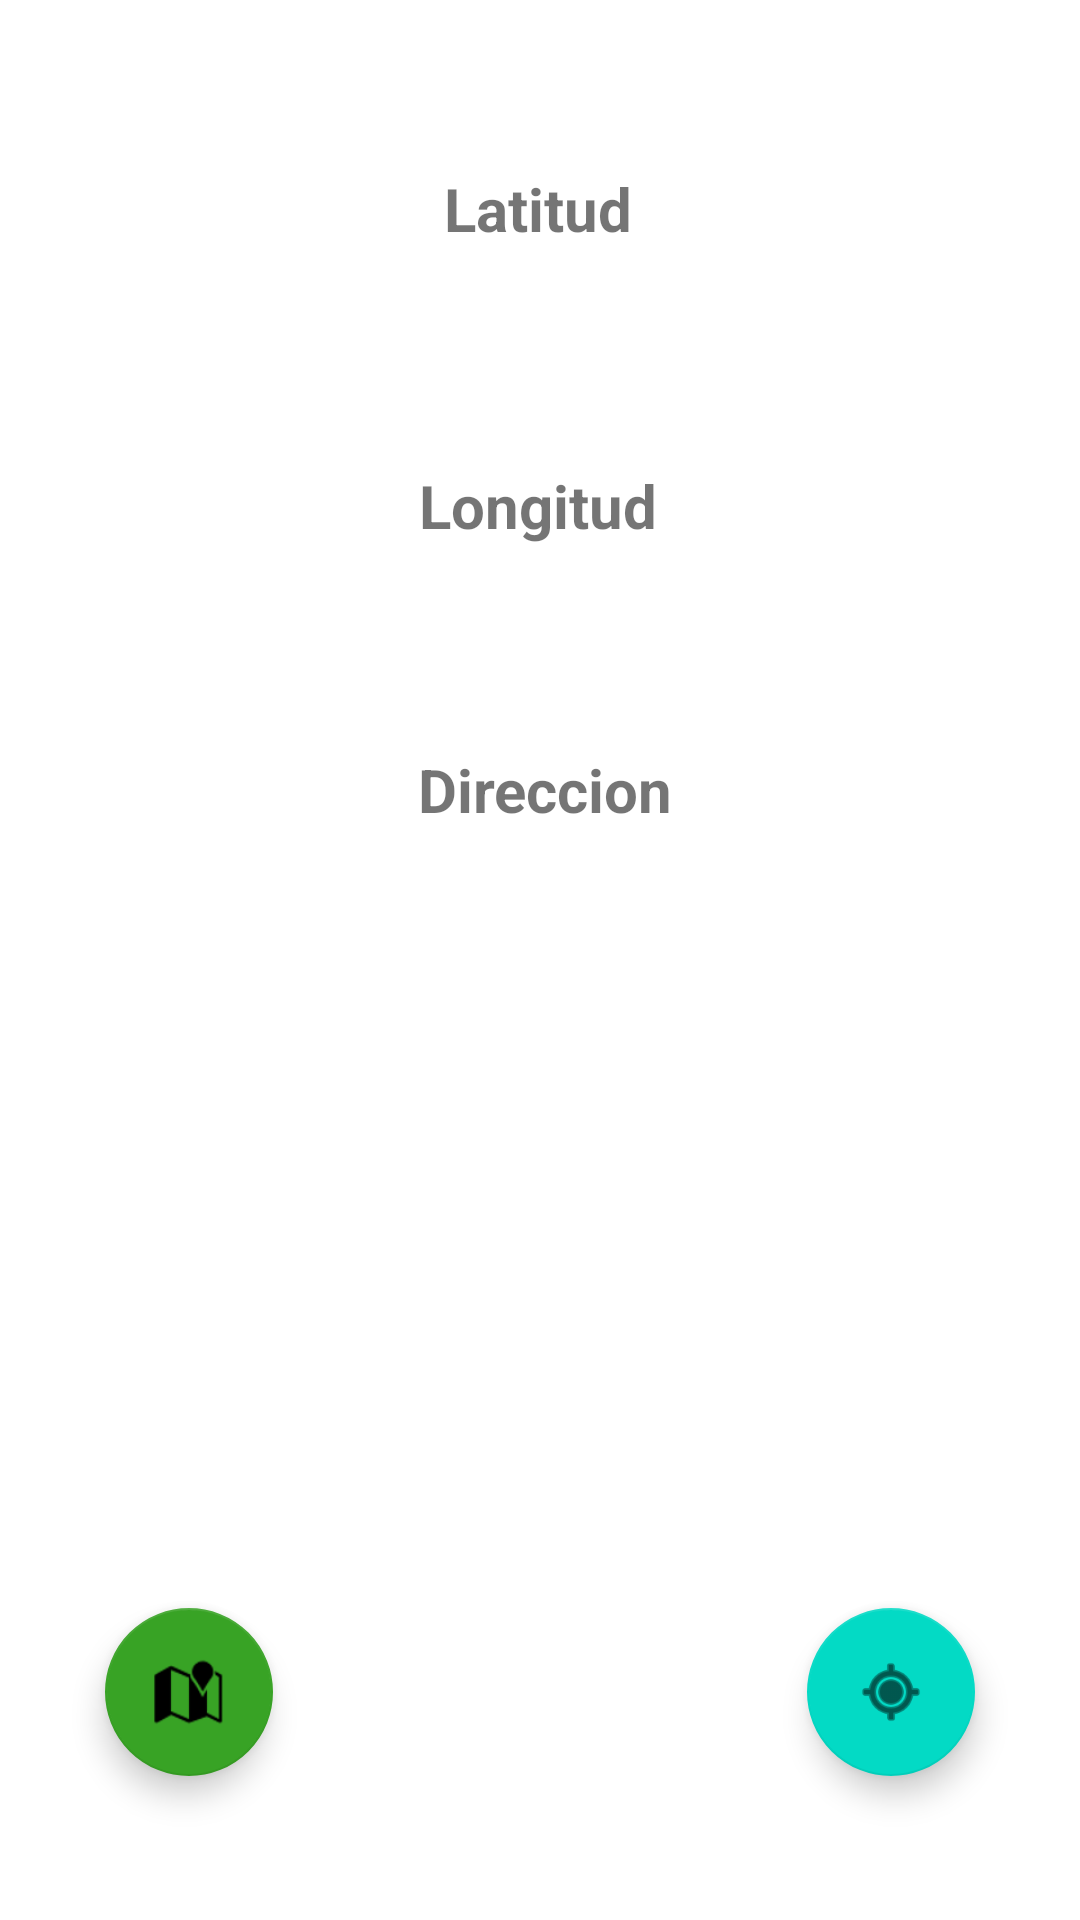

Layout XML and referenced resources for this Android screen:
<!-- AndroidManifest.xml: application theme Theme.Android_GPS -->
<!-- res/layout/activity_main.xml -->
<?xml version="1.0" encoding="utf-8"?>
<androidx.constraintlayout.widget.ConstraintLayout xmlns:android="http://schemas.android.com/apk/res/android"
    xmlns:app="http://schemas.android.com/apk/res-auto"
    xmlns:tools="http://schemas.android.com/tools"
    android:layout_width="match_parent"
    android:layout_height="match_parent"
    tools:context=".MainActivity">

    <TextView
        android:id="@+id/txtLatitude"
        android:layout_width="wrap_content"
        android:layout_height="wrap_content"
        android:layout_marginTop="56dp"
        android:text="Latitud"
        android:textSize="20sp"
        android:textStyle="bold"
        app:layout_constraintEnd_toEndOf="parent"
        app:layout_constraintHorizontal_bias="0.498"
        app:layout_constraintStart_toStartOf="parent"
        app:layout_constraintTop_toTopOf="parent" />

    <TextView
        android:id="@+id/txtLength"
        android:layout_width="wrap_content"
        android:layout_height="wrap_content"
        android:layout_marginTop="72dp"
        android:text="Longitud"
        android:textSize="20sp"
        android:textStyle="bold"
        app:layout_constraintEnd_toEndOf="@+id/txtLatitude"
        app:layout_constraintStart_toStartOf="@+id/txtLatitude"
        app:layout_constraintTop_toBottomOf="@+id/txtLatitude" />

    <TextView
        android:id="@+id/txtDirection"
        android:layout_width="wrap_content"
        android:layout_height="wrap_content"
        android:text="Direccion"
        android:textSize="20sp"
        android:textStyle="bold"
        app:layout_constraintBottom_toBottomOf="parent"
        app:layout_constraintEnd_toEndOf="parent"
        app:layout_constraintHorizontal_bias="0.507"
        app:layout_constraintStart_toStartOf="parent"
        app:layout_constraintTop_toBottomOf="@+id/txtLength"
        app:layout_constraintVertical_bias="0.157" />

    <com.google.android.material.floatingactionbutton.FloatingActionButton
        android:id="@+id/fabGPS"
        android:layout_width="wrap_content"
        android:layout_height="wrap_content"
        android:layout_marginEnd="35dp"
        android:layout_marginBottom="48dp"
        android:clickable="true"
        android:contentDescription="@string/btn_gps"
        app:layout_constraintBottom_toBottomOf="parent"
        app:layout_constraintEnd_toEndOf="parent"
        app:srcCompat="@android:drawable/ic_menu_mylocation" />

    <com.google.android.material.floatingactionbutton.FloatingActionButton
        android:id="@+id/fabCoordinates"
        android:layout_width="wrap_content"
        android:layout_height="wrap_content"
        android:layout_marginStart="35dp"
        android:layout_marginBottom="48dp"
        android:clickable="true"
        android:contentDescription="@string/btn_coordinates"
        app:backgroundTint="#38A325"
        app:layout_constraintBottom_toBottomOf="parent"
        app:layout_constraintStart_toStartOf="parent"
        app:srcCompat="@android:drawable/ic_dialog_map" />

</androidx.constraintlayout.widget.ConstraintLayout>
<!-- resources referenced by this layout -->
<resources>
  <string name="btn_coordinates">Este boton obtiene coordenadas en APP</string>
  <string name="btn_gps">Habilitar GPS en el celular</string>
  <style name="Theme.Android_GPS" parent="Theme.MaterialComponents.DayNight.DarkActionBar">
          
          <item name="colorPrimary">@color/purple_500</item>
          <item name="colorPrimaryVariant">@color/purple_700</item>
          <item name="colorOnPrimary">@color/white</item>
          
          <item name="colorSecondary">@color/teal_200</item>
          <item name="colorSecondaryVariant">@color/teal_700</item>
          <item name="colorOnSecondary">@color/black</item>
          
          <item name="android:statusBarColor">?attr/colorPrimaryVariant</item>
          
      </style>
  <color name="purple_500">#FF6200EE</color>
  <color name="purple_700">#FF3700B3</color>
  <color name="white">#FFFFFFFF</color>
  <color name="teal_200">#FF03DAC5</color>
  <color name="teal_700">#FF018786</color>
  <color name="black">#FF000000</color>
</resources>
